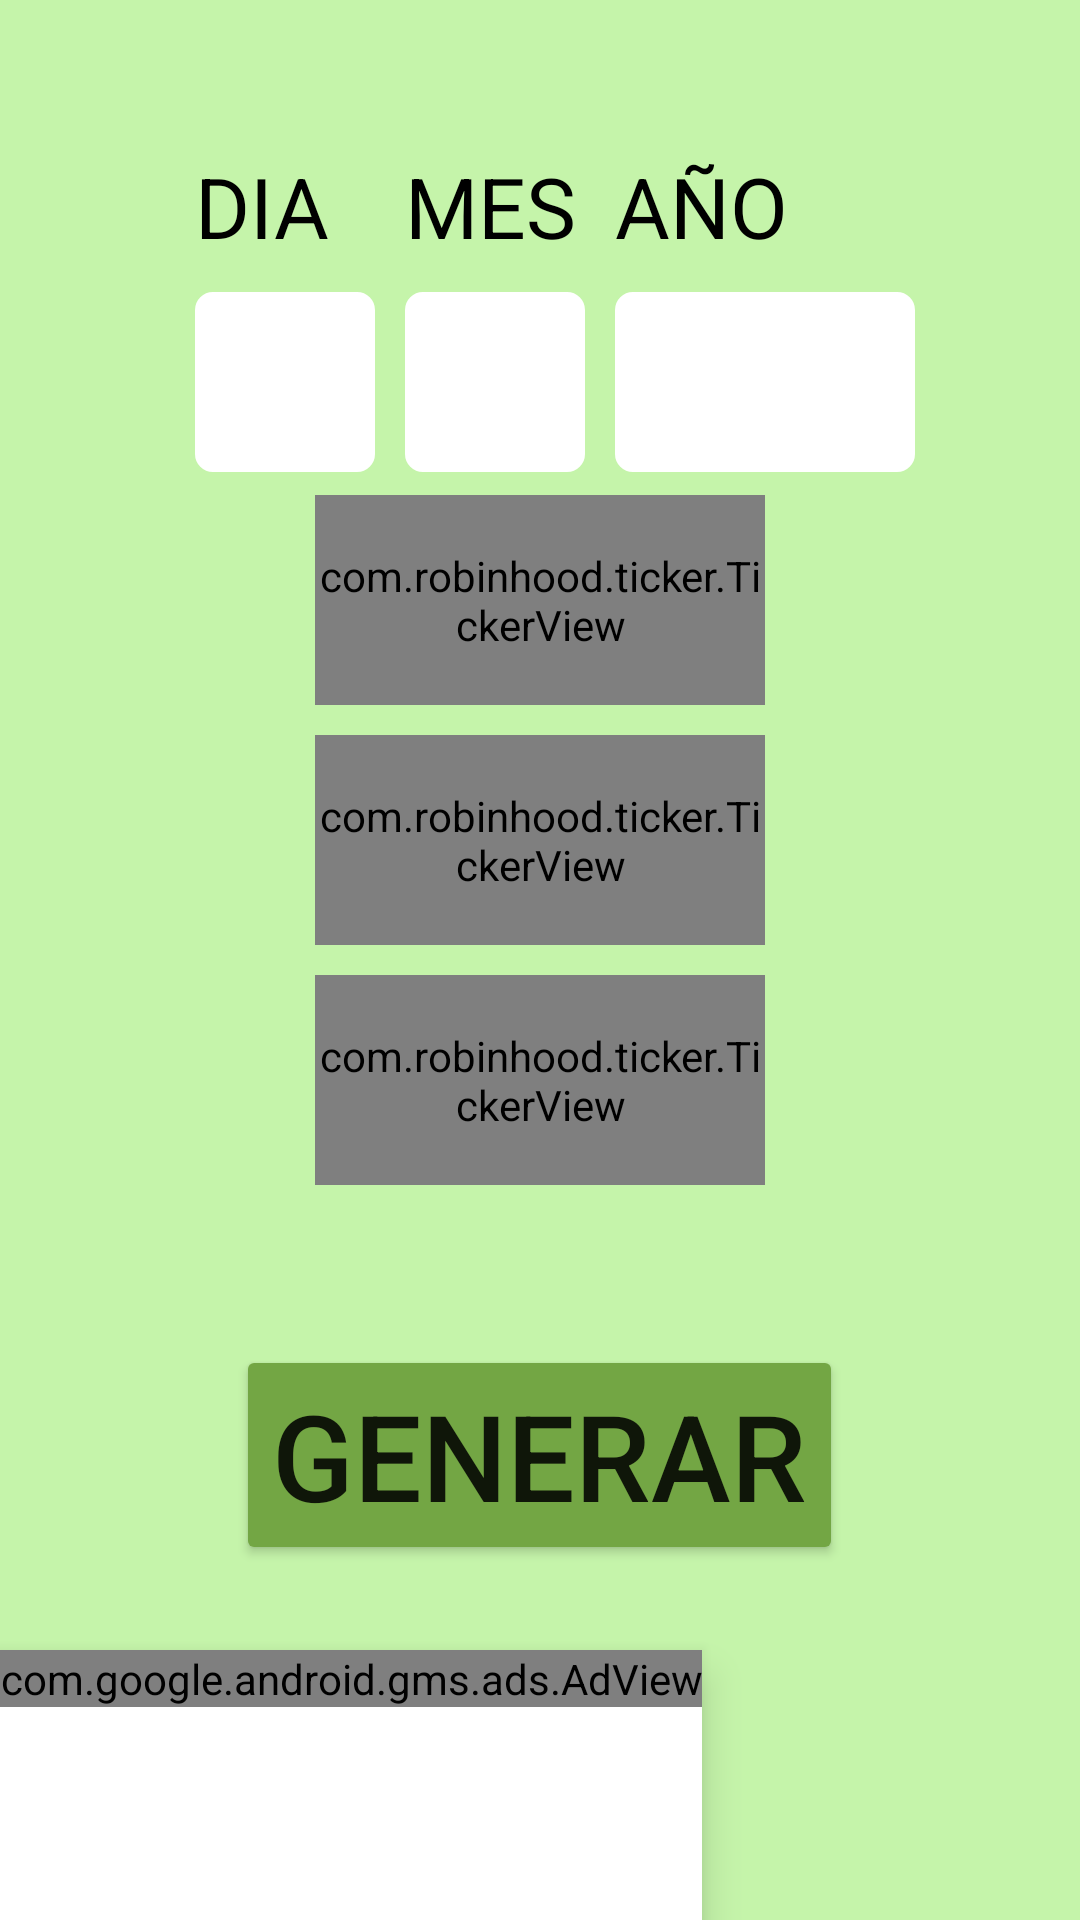

Layout XML and referenced resources for this Android screen:
<!-- AndroidManifest.xml: application theme Theme.PiramideDeLaFortuna -->
<!-- res/layout/fecha_1080x2160.xml -->
<?xml version="1.0" encoding="utf-8"?>
<RelativeLayout xmlns:android="http://schemas.android.com/apk/res/android"
    xmlns:app="http://schemas.android.com/apk/res-auto"
    xmlns:tools="http://schemas.android.com/tools"
    android:layout_width="match_parent"
    android:layout_height="match_parent"
    android:background="@color/verde1"
    tools:context=".Fecha_numero">


    <LinearLayout
        android:layout_width="match_parent"
        android:layout_height="match_parent"
        android:orientation="vertical">

        <LinearLayout
            android:layout_width="match_parent"
            android:layout_height="match_parent"
            android:orientation="horizontal">

            <TableLayout
                android:layout_width="match_parent"
                android:layout_height="match_parent">

                <TableRow
                    android:layout_width="match_parent"
                    android:layout_height="match_parent"
                    android:layout_marginTop="50dp"
                    android:gravity="center">

                    <TextView
                        android:id="@+id/textView"
                        android:layout_width="wrap_content"
                        android:layout_height="wrap_content"
                        android:layout_marginStart="10dp"
                        android:text="@string/dia"
                        android:textAlignment="center"
                        android:textColor="@color/black"
                        android:textSize="28sp" />

                    <TextView
                        android:id="@+id/textView4"
                        android:layout_width="wrap_content"
                        android:layout_height="wrap_content"
                        android:layout_marginStart="10dp"
                        android:text="@string/mes"
                        android:textAlignment="center"
                        android:textColor="@color/black"
                        android:textSize="28sp" />

                    <TextView
                        android:id="@+id/textView5"
                        android:layout_width="wrap_content"
                        android:layout_height="wrap_content"
                        android:layout_marginStart="10dp"
                        android:text="@string/año"
                        android:textAlignment="center"
                        android:textColor="@color/black"
                        android:textSize="28sp" />

                </TableRow>

                <TableRow
                    android:layout_width="match_parent"
                    android:layout_height="match_parent"
                    android:layout_marginTop="10dp"
                    android:gravity="center">

                    <EditText
                        android:id="@+id/ent_s1"
                        android:layout_width="60dp"
                        android:layout_height="60dp"
                        android:layout_marginStart="10dp"
                        android:background="@drawable/background_box"
                        android:ems="5"
                        android:inputType="number"
                        android:textAlignment="center"
                        android:textSize="28sp" />

                    <EditText
                        android:id="@+id/ent_s2"
                        android:layout_width="60dp"
                        android:layout_height="60dp"
                        android:layout_marginStart="10dp"
                        android:background="@drawable/background_box"
                        android:ems="5"
                        android:inputType="number"
                        android:textAlignment="center"
                        android:textSize="28sp" />

                    <EditText
                        android:id="@+id/ent_s3"
                        android:layout_width="100dp"
                        android:layout_height="60dp"
                        android:layout_marginStart="10dp"
                        android:background="@drawable/background_box"
                        android:ems="5"
                        android:inputType="number"
                        android:textAlignment="center"
                        android:textSize="28sp" />

                </TableRow>

            </TableLayout>
        </LinearLayout>
    </LinearLayout>

    <LinearLayout
        android:layout_width="match_parent"
        android:layout_height="match_parent"
        android:layout_marginTop="-70dp"
        android:gravity="center"
        android:orientation="vertical">

        <com.robinhood.ticker.TickerView
            android:id="@+id/sueno1"
            android:layout_width="150dp"
            android:layout_height="70dp"
            android:layout_marginBottom="10dp"
            android:background="@drawable/background_box_color"
            android:editable="false"
            android:enabled="false"
            android:gravity="center"
            app:ticker_textSize="32sp" />

        <com.robinhood.ticker.TickerView
            android:id="@+id/sueno2"
            android:layout_width="150dp"
            android:layout_height="70dp"
            android:layout_marginBottom="10dp"
            android:background="@drawable/background_box_color_2"
            android:editable="false"
            android:enabled="false"
            android:gravity="center"
            app:ticker_textSize="32sp" />

        <com.robinhood.ticker.TickerView
            android:id="@+id/sueno3"
            android:layout_width="150dp"
            android:layout_height="70dp"
            android:layout_marginBottom="10dp"
            android:background="@drawable/background_box_color_3"
            android:editable="false"
            android:enabled="false"
            android:gravity="center"
            app:ticker_textSize="32sp" />
    </LinearLayout>

    <LinearLayout
        android:layout_width="match_parent"
        android:layout_height="match_parent"
        android:gravity="center"
        android:orientation="vertical">

        <Button
            android:id="@+id/btn_sueno"
            android:layout_width="wrap_content"
            android:layout_height="wrap_content"
            android:layout_marginTop="330dp"
            android:backgroundTint="@color/verde2"
            android:text="Generar"
            android:textSize="40sp"
            app:cornerRadius="10dp" />

    </LinearLayout>


    <com.google.android.material.bottomnavigation.BottomNavigationView
        android:id="@+id/bottomNavigationView"
        android:layout_width="wrap_content"
        android:layout_height="wrap_content"
        android:layout_alignParentBottom="true"
        android:minHeight="90dp"
        android:layout_gravity="bottom"
        android:background="@color/white"
        app:layout_constraintBottom_toBottomOf="parent"
        app:layout_constraintEnd_toEndOf="parent"
        app:layout_constraintStart_toStartOf="parent">

        <com.google.android.gms.ads.AdView
            android:id="@+id/adView"
            android:layout_width="wrap_content"
            android:layout_height="wrap_content"
            app:adSize="SMART_BANNER"
            app:adUnitId="@string/anunciobanner"
            app:layout_constraintBottom_toBottomOf="parent"
            tools:ignore="MissingConstraints" />
    </com.google.android.material.bottomnavigation.BottomNavigationView>

</RelativeLayout>
<!-- resources referenced by this layout -->
<resources>
  <color name="black">#FF000000</color>
  <color name="verde1">#c5f4aa</color>
  <color name="verde2">#73a644</color>
  <color name="white">#FFFFFFFF</color>
  <!-- drawable background_box (drawable) -->
  <?xml version="1.0" encoding="utf-8"?>
  <shape xmlns:android="http://schemas.android.com/apk/res/android">
      <solid android:color="#FFFFFF" /> 
      <corners android:radius="5dp" /> 
      <stroke
          android:width="2dp"
          android:color="#FFFFFF"/>
  </shape>
  <!-- drawable background_box_color (drawable) -->
  <?xml version="1.0" encoding="utf-8"?>
  <shape xmlns:android="http://schemas.android.com/apk/res/android">
      <solid android:color="#FFFACD" /> 
      <corners android:radius="5dp" /> 
      <stroke
          android:width="2dp"
          android:color="#FFFACD"/>
  </shape>
  <!-- drawable background_box_color_2 (drawable) -->
  <?xml version="1.0" encoding="utf-8"?>
  <shape xmlns:android="http://schemas.android.com/apk/res/android">
      <solid android:color="#87CEEB" /> 
      <corners android:radius="5dp" /> 
      <stroke
          android:width="2dp"
          android:color="#87CEEB"/>
  </shape>
  <!-- drawable background_box_color_3 (drawable) -->
  <?xml version="1.0" encoding="utf-8"?>
  <shape xmlns:android="http://schemas.android.com/apk/res/android">
      <solid android:color="#D8BFD8" /> 
      <corners android:radius="5dp" /> 
      <stroke
          android:width="2dp"
          android:color="#D8BFD8"/>
  </shape>
  <string name="anunciobanner">ca-app-pub-4434685305331116/2959471417</string>
  <string name="dia">DIA</string>
  <string name="mes">MES</string>
  <style name="Theme.PiramideDeLaFortuna" parent="Theme.MaterialComponents.DayNight.DarkActionBar">
          
          <item name="colorPrimary">@color/azulcielo</item>
          <item name="colorPrimaryVariant">@color/azulcielo</item>
          <item name="colorOnPrimary">@color/white</item>
          
          <item name="colorSecondary">@color/azulcielo</item>
          <item name="colorSecondaryVariant">@color/teal_700</item>
          <item name="colorOnSecondary">@color/black</item>
          
          <item name="android:statusBarColor">?attr/colorPrimaryVariant</item>
          
      </style>
  <color name="azulcielo">#67c3c0</color>
  <color name="teal_700">#FF018786</color>
</resources>
